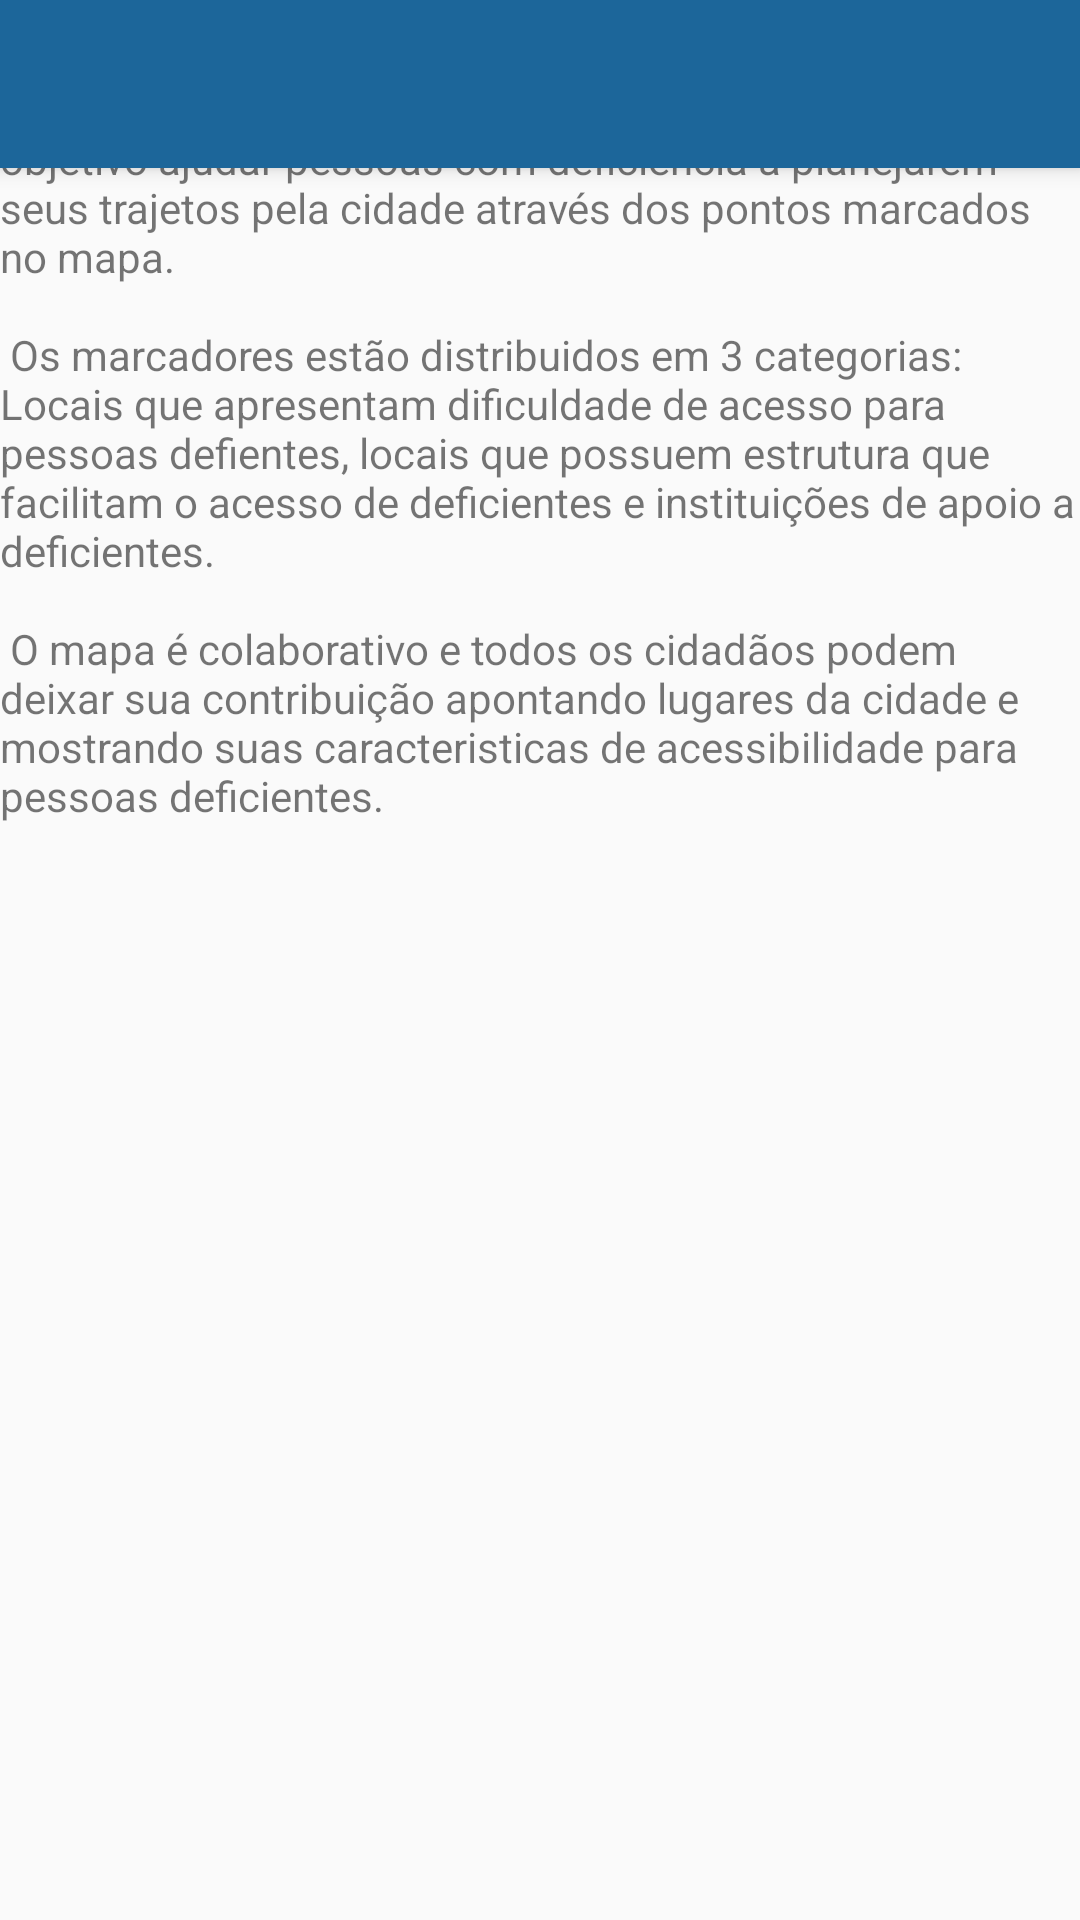

Layout XML and referenced resources for this Android screen:
<!-- AndroidManifest.xml: application theme AppTheme -->
<!-- res/layout/activity_sobre.xml -->
<?xml version="1.0" encoding="utf-8"?>
<android.support.design.widget.CoordinatorLayout xmlns:android="http://schemas.android.com/apk/res/android"
    xmlns:app="http://schemas.android.com/apk/res-auto"
    xmlns:tools="http://schemas.android.com/tools"
    android:layout_width="match_parent"
    android:layout_height="match_parent"
    tools:context="br.com.acessibilidade.map.SobreActivity">

    <android.support.design.widget.AppBarLayout
        android:layout_width="match_parent"
        android:layout_height="wrap_content"
        android:theme="@style/AppTheme.AppBarOverlay">

        <android.support.v7.widget.Toolbar
            android:id="@+id/toolbar"
            android:layout_width="match_parent"
            android:layout_height="?attr/actionBarSize"
            android:background="?attr/colorPrimary"
            app:popupTheme="@style/AppTheme.PopupOverlay" />

    </android.support.design.widget.AppBarLayout>

    <ScrollView xmlns:android="http://schemas.android.com/apk/res/android"
        android:layout_width="match_parent"
        android:layout_height="match_parent"
        android:fillViewport="true">

        <LinearLayout
            android:layout_width="match_parent"
            android:layout_height="wrap_content"
            android:orientation="vertical"
            android:layout_margin="@dimen/activity_vertical_margin">

            <TextView
                android:layout_width="match_parent"
                android:layout_height="wrap_content"
                android:layout_margin="@dimen/activity_vertical_margin"
                android:textSize="20sp"
                android:text="Quem Somos" />

            <TextView
                android:layout_width="match_parent"
                android:layout_height="wrap_content"
                android:layout_margin="@dimen/activity_vertical_margin"

                android:text="@string/texto_sobre" />

        </LinearLayout>

    </ScrollView>



</android.support.design.widget.CoordinatorLayout>
<!-- resources referenced by this layout -->
<resources>
  <string name="texto_sobre">
          O mapa da acessibilidade é um projeto que tem como objetivo ajudar pessoas
          com deficiência a planejarem seus trajetos pela cidade através dos pontos
          marcados no mapa.
          \n \n
          Os marcadores estão distribuidos em 3 categorias:
          Locais que apresentam dificuldade de acesso para pessoas defientes,
          locais que possuem estrutura que facilitam o acesso de deficientes e
          instituições de apoio a deficientes.
          \n \n
          O mapa é colaborativo e todos os cidadãos podem deixar sua contribuição apontando lugares
          da cidade e mostrando suas caracteristicas de acessibilidade para pessoas deficientes.
  
      </string>
  <style name="AppTheme.AppBarOverlay" parent="ThemeOverlay.AppCompat.Dark.ActionBar" />
  <style name="AppTheme.PopupOverlay" parent="ThemeOverlay.AppCompat.Light" />
  <style name="AppTheme" parent="Theme.AppCompat.Light.DarkActionBar">
          
          <item name="colorPrimary">@color/colorPrimary</item>
          <item name="colorPrimaryDark">@color/colorPrimaryDark</item>
          <item name="colorAccent">@color/colorAccent</item>
  
      </style>
  <color name="colorPrimary">#1C669A</color>
  <color name="colorPrimaryDark">#17537d</color>
  <color name="colorAccent">#FFC107</color>
</resources>
